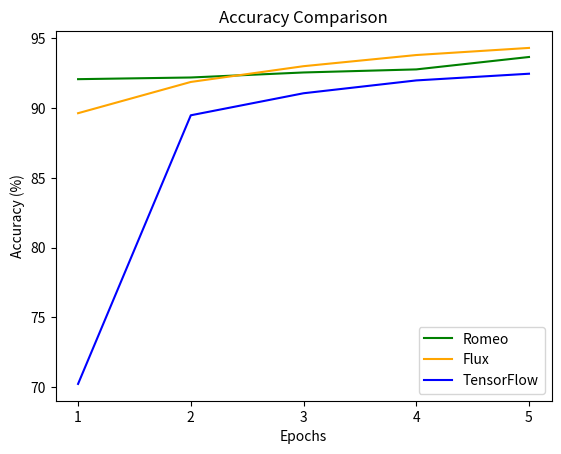

Write the Python code that produced this figure.
from matplotlib import pyplot as plt

romeo_acc = [92.08, 92.2, 92.56, 92.78, 93.67]
flux_acc = [89.64, 91.88, 93.01, 93.81, 94.32]
tensorflow_acc = [70.23, 89.49, 91.07, 91.99, 92.47]

epochs = [1, 2, 3, 4, 5]

plt.plot(epochs, romeo_acc, label='Romeo', color='green')
plt.plot(epochs, flux_acc, label='Flux', color='orange')
plt.plot(epochs, tensorflow_acc, label='TensorFlow', color='blue')

plt.xlabel('Epochs')
plt.xticks(epochs)
plt.ylabel('Accuracy (%)')
plt.title('Accuracy Comparison')

plt.legend()

plt.show()